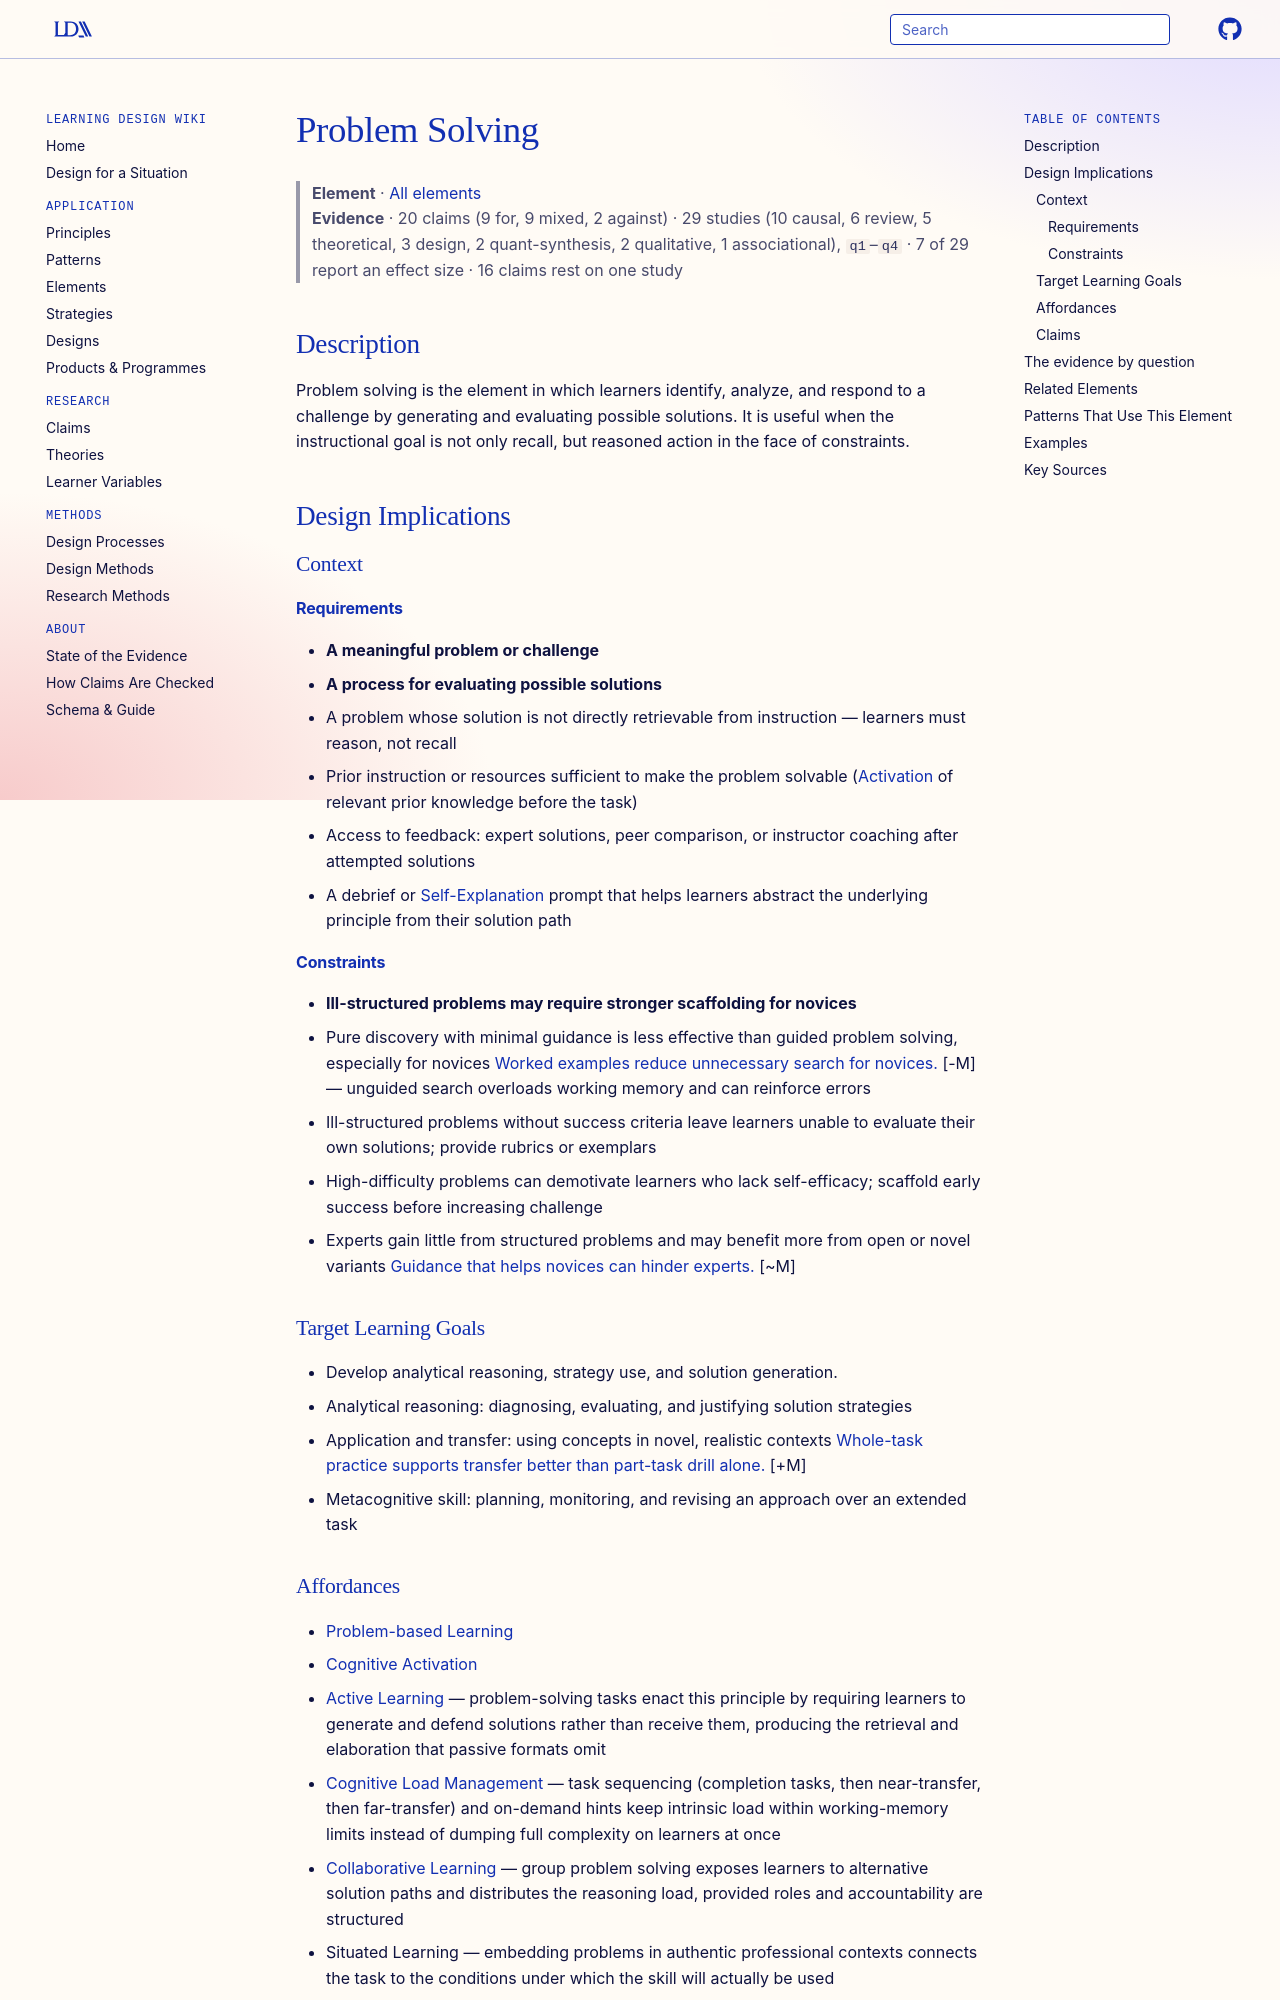

repository: Learning-Design-Alliance/learning-wiki · page: elements/problem-solving/index.html · generator: mkdocs

---
type: element
id: problem-solving
aliases: [problem-solving-tasks]
title: Problem Solving
description: Problem solving is the element in which learners identify, analyze, and respond to a challenge by generating and evaluating possible solutions.
canonical: true
status: review
generated:
  by: codex/unspecified
  at: 2026-04-08
---

# Problem Solving

> **Element** · [All elements](index.md)
> **Evidence** · 20 claims (9 for, 9 mixed, 2 against) · 29 studies (10 causal, 6 review, 5 theoretical, 3 design, 2 quant-synthesis, 2 qualitative, 1 associational), `q1`–`q4` · 7 of 29 report an effect size · 16 claims rest on one study

## Description
Problem solving is the element in which learners identify, analyze, and respond to a challenge by generating and evaluating possible solutions. It is useful when the instructional goal is not only recall, but reasoned action in the face of constraints.

## Design Implications

### Context
#### Requirements
- **A meaningful problem or challenge**
- **A process for evaluating possible solutions**
- A problem whose solution is not directly retrievable from instruction — learners must reason, not recall
- Prior instruction or resources sufficient to make the problem solvable ([Activation](activation.md) of relevant prior knowledge before the task)
- Access to feedback: expert solutions, peer comparison, or instructor coaching after attempted solutions
- A debrief or [Self-Explanation](self-explanation.md) prompt that helps learners abstract the underlying principle from their solution path
#### Constraints
- **Ill-structured problems may require stronger scaffolding for novices**
- Pure discovery with minimal guidance is less effective than guided problem solving, especially for novices [Worked examples reduce unnecessary search for novices.](../claims/worked-examples-reduce-novice-search.md) [-M] — unguided search overloads working memory and can reinforce errors
- Ill-structured problems without success criteria leave learners unable to evaluate their own solutions; provide rubrics or exemplars
- High-difficulty problems can demotivate learners who lack self-efficacy; scaffold early success before increasing challenge
- Experts gain little from structured problems and may benefit more from open or novel variants [Guidance that helps novices can hinder experts.](../claims/expertise-reversal-effect.md) [~M]

### Target Learning Goals
- Develop analytical reasoning, strategy use, and solution generation.
- Analytical reasoning: diagnosing, evaluating, and justifying solution strategies
- Application and transfer: using concepts in novel, realistic contexts [Whole-task practice supports transfer better than part-task drill alone.](../claims/whole-task-performance-improves-transfer.md) [+M]
- Metacognitive skill: planning, monitoring, and revising an approach over an extended task

### Affordances
- [Problem-based Learning](../principles/problem-based-learning.md)
- [Cognitive Activation](../principles/cognitive-activation.md)
- [Active Learning](../principles/active-learning.md) — problem-solving tasks enact this principle by requiring learners to generate and defend solutions rather than receive them, producing the retrieval and elaboration that passive formats omit
- [Cognitive Load Management](../principles/cognitive-load-management.md) — task sequencing (completion tasks, then near-transfer, then far-transfer) and on-demand hints keep intrinsic load within working-memory limits instead of dumping full complexity on learners at once
- [Collaborative Learning](../principles/collaborative-learning.md) — group problem solving exposes learners to alternative solution paths and distributes the reasoning load, provided roles and accountability are structured
- Situated Learning — embedding problems in authentic professional contexts connects the task to the conditions under which the skill will actually be used

### Claims
<!-- Claims bearing on this element, each a link to a claim page followed by its evidence tag, e.g. [+M] -->
- [Functional fixedness — treating an object's or idea's function as fixed — blocks solutions that require reinterpreting it.](../claims/functional-fixedness-limits-problem-solving.md) [+M]
- [Productive Failure Improves Conceptual Learning](../claims/productive-failure-improves-conceptual-learning.md) [+W]
- [Example–problem sequences reduce cognitive load and improve learning outcomes](../claims/worked-example-problem-sequences.md) [+W]
- [Usability testing with educators and developers identified chatbot strengths for independent challenge-solving but limited feedback for low-participation learners](../claims/usability-test-strengths-and-limits.md) [+W]
- [Problem-based learning connecting coursework and practice is associated with stronger candidate skill development and self-efficacy](../claims/problem-based-principal-preparation-self-efficacy.md) [+W]
- [Evaluating GenAI-generated solutions produced no significant differences on midterm scores, final exam scores, course percentages, or normalized exam change relative to solving problems directly](../claims/genai-evaluation-null-summative-algorithms.md) [~W]
- [QR faculty on several CSU campuses are incorporating active-learning and problem-solving pedagogies into redesigned entry-level math courses](../claims/active-learning-pedagogies-qr-redesign.md) [+W]
- [VSDR helped students reflect on and adopt alternative problem-solving approaches to tasks](../claims/vsdr-alternative-problem-solving-reflection.md) [+W]
- [Most students solved BioWorld cases, and successful solvers took less time and fewer actions than unsuccessful solvers](../claims/bioworld-successful-solvers-faster-fewer-actions.md) [~W]
- [Providing contrasting cases reduces the number of solution attempts students generate, both before and after instruction](../claims/contrasting-cases-reduce-solution-attempt-quantity.md) [-W]
- [Older adults describe less effective problem-solving solutions, producing fewer relevant steps than younger adults](../claims/aging-fewer-relevant-steps-meps.md) [~W]
- [Problem isomorphs with identical structure differ greatly in difficulty; Monster Change took 16 times as long to solve as the standard problem](../claims/isomorph-difficulty-rule-learning-working-memory.md) [~W]
- [MicroDYN is a stronger predictor of the in-game problem solving estimates than Raven's, with the rule-application facet more relevant than rule acquisition](../claims/microdyn-stronger-predictor-than-ravens.md) [~W]
- [Successful and unsuccessful complex problem solvers differ in transition frequencies between questions and decisions](../claims/transition-frequencies-differ-successful-solvers.md) [~W]
- [Providing subgoals did not help on the Missionaries and Cannibals problem but facilitated performance on an extended 5-Missionaries and 5-Cannibals variant](../claims/subgoals-facilitate-performance-larger-problem-space.md) [~W]
- [Plugged-in Scratch learning yields higher algorithmic problem-solving scores than unplugged learning, especially on complex exercises](../claims/plugged-in-better-algorithmic-problem-solving.md) [~W]
